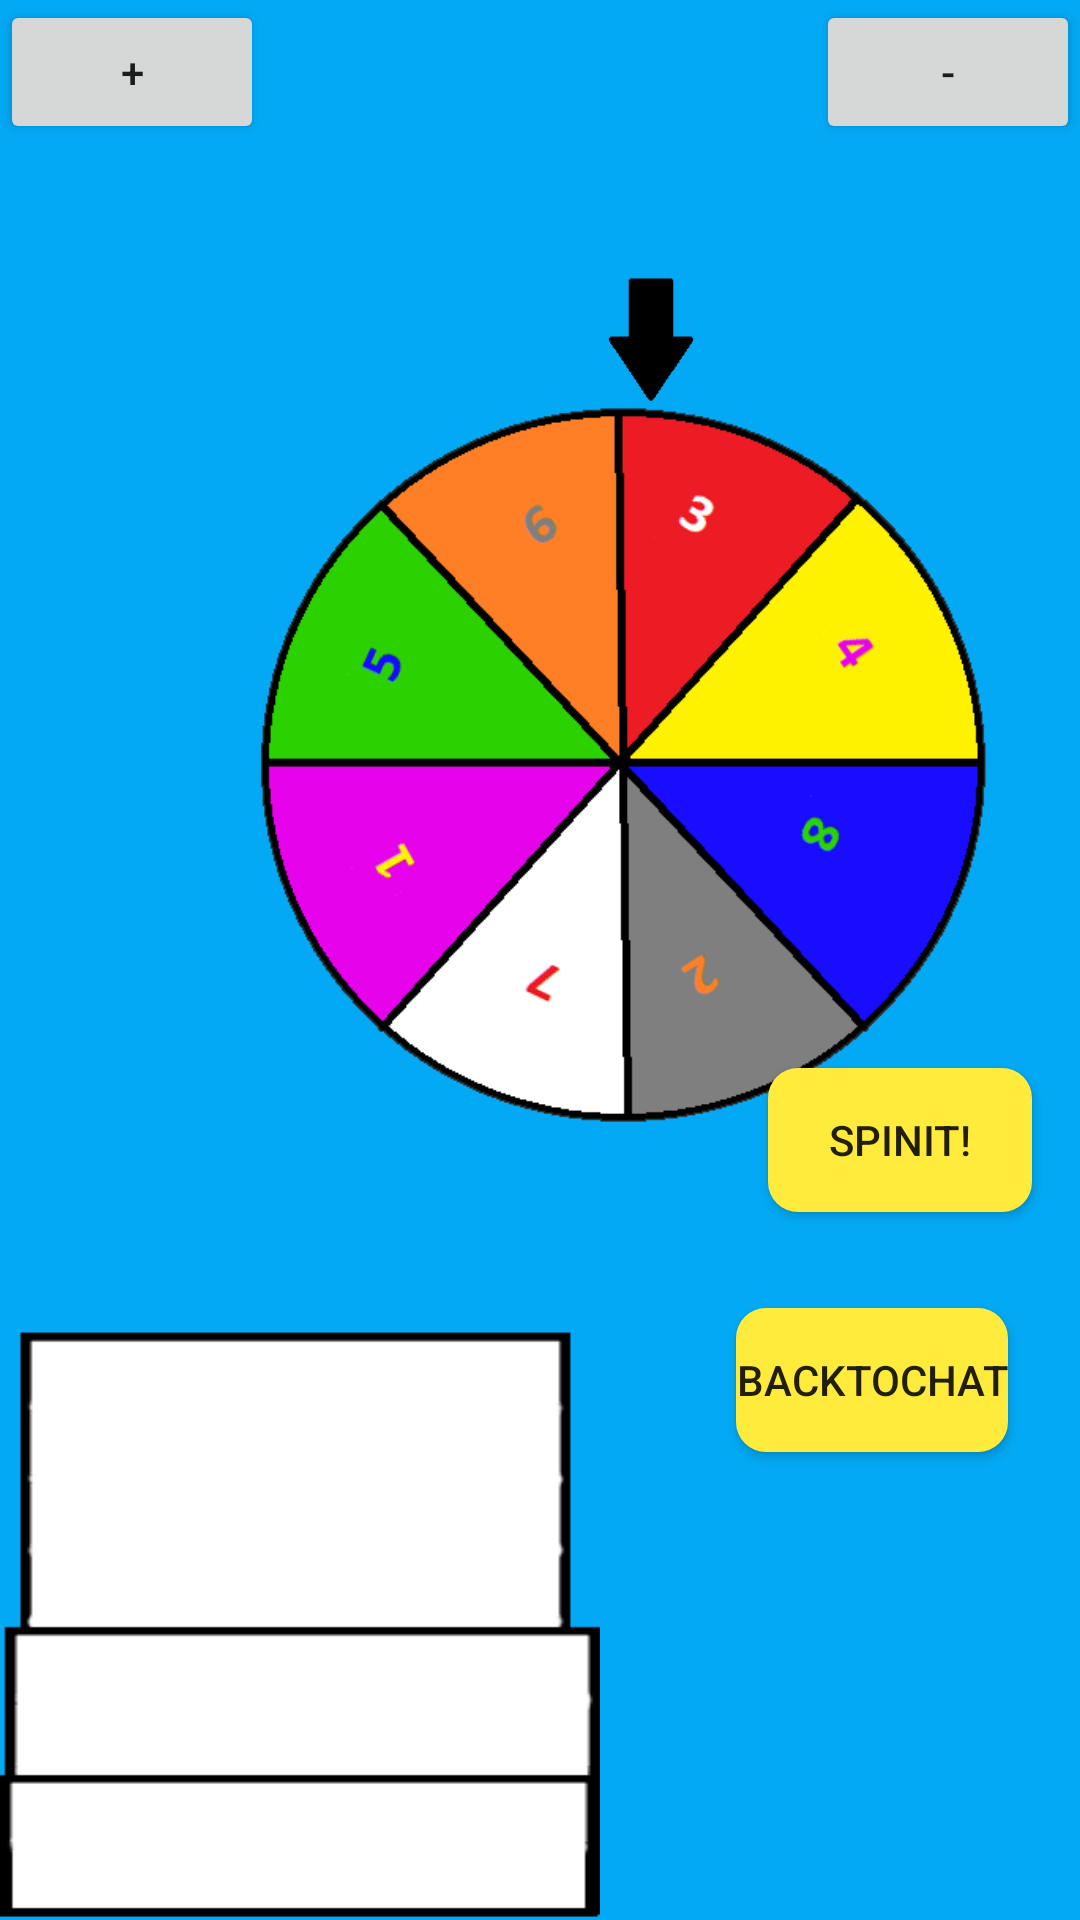

The Android layout XML behind this screen, and the referenced resources:
<!-- AndroidManifest.xml: application theme AppTheme -->
<!-- res/layout/content_spinner.xml -->
<?xml version="1.0" encoding="utf-8"?>
<androidx.constraintlayout.widget.ConstraintLayout xmlns:android="http://schemas.android.com/apk/res/android"
    xmlns:app="http://schemas.android.com/apk/res-auto"
    xmlns:tools="http://schemas.android.com/tools"
    android:layout_width="match_parent"
    android:layout_height="match_parent"
    android:background="#03A9F4"
    app:layout_behavior="@string/appbar_scrolling_view_behavior"
    tools:context=".Spinner"
    tools:showIn="@layout/activity_spinner">

    <![CDATA[
        android:layout_weight="1.0">












































        ]]>

    <ImageView
        android:id="@+id/roulette"
        android:layout_width="263dp"
        android:layout_height="390dp"
        android:layout_marginStart="72dp"
        android:layout_marginTop="60dp"
        android:adjustViewBounds="true"
        android:src="@drawable/spin3"
        app:layout_constraintEnd_toEndOf="parent"
        app:layout_constraintHorizontal_bias="0.157"
        app:layout_constraintStart_toStartOf="parent"
        app:layout_constraintTop_toTopOf="parent" />

    <ImageView
        android:id="@+id/imageSelected"
        android:layout_width="58dp"
        android:layout_height="42dp"
        android:layout_marginStart="188dp"
        android:layout_marginTop="92dp"
        android:src="@drawable/selected"
        app:layout_constraintStart_toStartOf="parent"
        app:layout_constraintTop_toTopOf="parent"></ImageView>

    <LinearLayout
        android:id="@+id/foodPlaceImage3"
        android:layout_width="200dp"
        android:layout_height="200dp"
        android:background="@drawable/fp3"

        android:orientation="vertical"
        app:layout_constraintBottom_toBottomOf="parent"
        app:layout_constraintEnd_toEndOf="parent"
        app:layout_constraintHorizontal_bias="0.0"
        app:layout_constraintStart_toStartOf="parent"
        app:layout_constraintTop_toTopOf="parent"
        app:layout_constraintVertical_bias="1.0">


        <TextView
            android:id="@+id/firstLine"

            android:layout_width="170dp"

            android:layout_height="20dp"
            android:layout_marginLeft="10dp"
            android:layout_marginTop="10dp"
            android:gravity="center_vertical"

            android:textColor="#000000"

            android:textSize="16sp"
            android:textStyle="bold"

            />

        <TextView
            android:id="@+id/secondLine"

            android:layout_width="170dp"

            android:layout_height="20dp"
            android:layout_marginLeft="11dp"
            android:layout_marginTop="1dp"
            android:maxLines="2"

            android:textColor="#000000"

            android:textSize="16sp"
            android:textStyle="bold" />

        <TextView
            android:id="@+id/thirdLine"

            android:layout_width="170dp"

            android:layout_height="20dp"
            android:layout_marginLeft="11dp"
            android:layout_marginTop="1dp"
            android:maxLines="2"
            android:textColor="#000000"

            android:textSize="16sp"
            android:textStyle="bold" />

        <TextView
            android:id="@+id/fourthLine"

            android:layout_width="170dp"
            android:layout_height="23dp"
            android:layout_marginLeft="11dp"
            android:layout_marginTop="1dp"
            android:maxLines="2"
            android:textColor="#000000"

            android:textSize="16sp"
            android:textStyle="bold" />

        <TextView
            android:id="@+id/fifthLine"

            android:layout_width="170dp"

            android:layout_height="20dp"
            android:layout_marginLeft="11dp"
            android:layout_marginTop="3dp"
            android:maxLines="2"

            android:textColor="#000000"

            android:textSize="16sp"
            android:textStyle="bold" />

        <TextView
            android:id="@+id/sixthLine"

            android:layout_width="170dp"

            android:layout_height="20dp"
            android:layout_marginLeft="11dp"
            android:layout_marginTop="4dp"
            android:maxLines="2"

            android:textColor="#000000"

            android:textSize="16sp"
            android:textStyle="bold" />

        <TextView
            android:id="@+id/seventhLine"

            android:layout_width="170dp"

            android:layout_height="20dp"
            android:layout_marginLeft="11dp"
            android:layout_marginTop="5dp"
            android:maxLines="2"

            android:textColor="#000000"

            android:textSize="16sp"
            android:textStyle="bold" />

        <TextView
            android:id="@+id/eighthLine"

            android:layout_width="170dp"

            android:layout_height="20dp"
            android:layout_marginLeft="11dp"
            android:layout_marginTop="5dp"
            android:maxLines="2"

            android:textColor="#000000"

            android:textSize="16sp"
            android:textStyle="bold" />


    </LinearLayout>

    <LinearLayout
        android:id="@+id/foodPlaceImage2"
        android:layout_width="200dp"
        android:layout_height="100dp"

        android:background="@drawable/fp2"

        android:orientation="vertical"
        app:layout_constraintBottom_toBottomOf="parent"
        app:layout_constraintEnd_toEndOf="parent"
        app:layout_constraintHorizontal_bias="0.0"
        app:layout_constraintStart_toStartOf="parent"
        app:layout_constraintTop_toTopOf="parent"
        app:layout_constraintVertical_bias="1.0">

        <TextView
            android:id="@+id/firstLine2"

            android:layout_width="170dp"
            android:layout_height="23dp"
            android:layout_marginLeft="11dp"
            android:layout_marginTop="5dp"
            android:gravity="center_vertical"
            android:textColor="#000000"

            android:textSize="16sp"
            android:textStyle="bold"

            />

        <TextView
            android:id="@+id/secondLine2"

            android:layout_width="170dp"

            android:layout_height="20dp"
            android:layout_marginLeft="11dp"
            android:layout_marginTop="1dp"
            android:maxLines="2"

            android:textColor="#000000"

            android:textSize="16sp"
            android:textStyle="bold" />

        <TextView
            android:id="@+id/thirdLine2"

            android:layout_width="170dp"

            android:layout_height="20dp"
            android:layout_marginLeft="11dp"
            android:layout_marginTop="1dp"
            android:maxLines="2"

            android:textColor="#000000"

            android:textSize="16sp"
            android:textStyle="bold" />

        <TextView
            android:id="@+id/fourthLine2"

            android:layout_width="170dp"

            android:layout_height="20dp"
            android:layout_marginLeft="11dp"
            android:layout_marginTop="5dp"
            android:maxLines="2"
            android:textColor="#000000"

            android:textSize="16sp"
            android:textStyle="bold" />


    </LinearLayout>

    <LinearLayout
        android:id="@+id/foodPlaceImage1"
        android:layout_width="200dp"
        android:layout_height="50dp"


        android:background="@drawable/fp1"

        android:orientation="vertical"
        app:layout_constraintBottom_toBottomOf="parent"
        app:layout_constraintEnd_toEndOf="parent"
        app:layout_constraintHorizontal_bias="0.0"
        app:layout_constraintStart_toStartOf="parent"
        app:layout_constraintTop_toTopOf="parent"
        app:layout_constraintVertical_bias="1.0">

        <TextView
            android:id="@+id/firstLine1"

            android:layout_width="170dp"
            android:layout_height="19dp"
            android:layout_marginLeft="10dp"
            android:layout_marginTop="5dp"
            android:gravity="center_vertical"
            android:textColor="#000000"

            android:textSize="16sp"
            android:textStyle="bold"

            />

        <TextView
            android:id="@+id/secondLine1"

            android:layout_width="170dp"
            android:layout_height="20dp"
            android:layout_marginLeft="10dp"
            android:layout_marginTop="2dp"
            android:maxLines="2"
            android:textColor="#000000"

            android:textSize="16sp"
            android:textStyle="bold" />


    </LinearLayout>


    <Button
        android:id="@+id/spinItBTN"
        android:layout_width="wrap_content"
        android:layout_height="wrap_content"
        android:layout_marginTop="356dp"
        android:layout_marginEnd="16dp"
        android:layout_marginRight="16dp"
        android:background="@drawable/buttons"
        android:onClick="onClickButtonRotation"
        android:text="SpinIt!"
        app:layout_constraintEnd_toEndOf="parent"
        app:layout_constraintHorizontal_bias="1.0"
        app:layout_constraintStart_toEndOf="@+id/linearLayout"
        app:layout_constraintTop_toTopOf="parent" />
    <Button
        android:id="@+id/back_btn"
        android:layout_width="wrap_content"
        android:layout_height="wrap_content"
        android:layout_marginTop="436dp"
        android:layout_marginEnd="24dp"
        android:background="@drawable/buttons"
        android:text="BacktoChat"

        android:onClick="onClickButtonBack"
        app:layout_constraintEnd_toEndOf="parent"
        app:layout_constraintHorizontal_bias="1.0"
        app:layout_constraintStart_toEndOf="@+id/linearLayout"
        app:layout_constraintTop_toTopOf="parent" />
    <Button
        android:id="@+id/subtractBTN"
        android:layout_width="wrap_content"
        android:layout_height="wrap_content"
        android:onClick="buttonMinus"
        android:text="-"
        app:layout_constraintEnd_toEndOf="parent"
        app:layout_constraintTop_toTopOf="parent" />

    <Button
        android:id="@+id/addStuffBTN"
        android:layout_width="wrap_content"
        android:layout_height="wrap_content"
        android:onClick="buttonPlus"
        android:text="+"
        app:layout_constraintEnd_toStartOf="@+id/subtractBTN"
        app:layout_constraintHorizontal_bias="0.0"
        app:layout_constraintStart_toStartOf="parent"
        app:layout_constraintTop_toTopOf="parent" />

    
    
    
    
    
    
    
    


</androidx.constraintlayout.widget.ConstraintLayout>
<!-- res/layout/activity_spinner.xml (included above) -->
<?xml version="1.0" encoding="utf-8"?>
<androidx.coordinatorlayout.widget.CoordinatorLayout xmlns:android="http://schemas.android.com/apk/res/android"
    xmlns:app="http://schemas.android.com/apk/res-auto"
    xmlns:tools="http://schemas.android.com/tools"
    android:layout_width="match_parent"
    android:layout_height="match_parent"
    tools:context="com.example.SpinIt.Spinner">


    <com.google.android.material.appbar.AppBarLayout
        android:layout_width="match_parent"
        android:layout_height="wrap_content"
        android:theme="@style/AppTheme.AppBarOverlay">

        <androidx.appcompat.widget.Toolbar
            android:id="@+id/toolbar"
            android:layout_width="match_parent"
            android:layout_height="?attr/actionBarSize"
            android:background="?attr/colorPrimary"
            app:popupTheme="@style/AppTheme.PopupOverlay" />

    </com.google.android.material.appbar.AppBarLayout>

    <include
        android:id="@+id/include"
        layout="@layout/content_spinner"
        app:layout_anchor="@+id/addStuffBTN"
        app:layout_anchorGravity="center" />




</androidx.coordinatorlayout.widget.CoordinatorLayout>
<!-- resources referenced by this layout -->
<resources>
  <!-- drawable buttons (drawable) -->
  <?xml version="1.0" encoding="utf-8"?>
  <shape xmlns:android="http://schemas.android.com/apk/res/android">
  <solid
      android:color="#FFFFEB3B">
  
  </solid>
  <corners android:radius="10dp"/>
  </shape>
  <!-- drawable fp1: png bitmap (drawable, 738 bytes) -->
  <!-- drawable fp2: png bitmap (drawable, 1316 bytes) -->
  <!-- drawable fp3: png bitmap (drawable, 2556 bytes) -->
  <!-- drawable selected: png bitmap (drawable, 594 bytes) -->
  <!-- drawable spin3: png bitmap (drawable, 23215 bytes) -->
  <style name="AppTheme.AppBarOverlay" parent="ThemeOverlay.AppCompat.Dark.ActionBar" />
  <style name="AppTheme.PopupOverlay" parent="ThemeOverlay.AppCompat.Light" />
  <style name="AppTheme" parent="Theme.AppCompat.Light.NoActionBar">
          
          <item name="colorPrimary">@color/colorPrimary</item>
          <item name="colorPrimaryDark">@color/colorPrimaryDark</item>
          <item name="colorAccent">@color/colorAccent</item>
      </style>
  <color name="colorPrimary">#FA88898A</color>
  <color name="colorPrimaryDark">#494343</color>
  <color name="colorAccent">#E6E6E6</color>
</resources>
